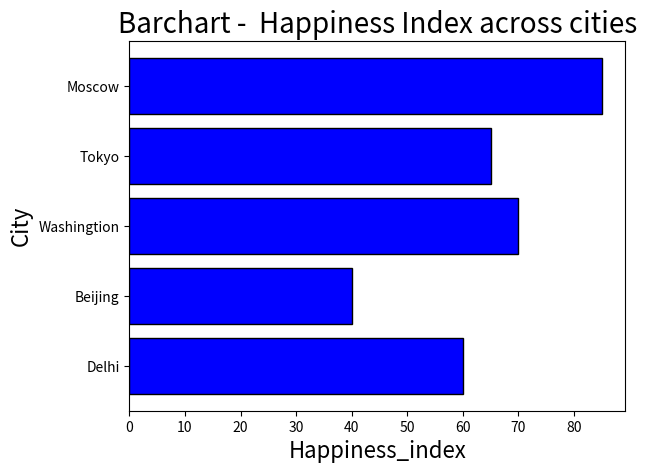

This chart was generated by the following Python code:
"""
Author : Ashutosh Kumar
Version : 1.0
Description : Creating a Horizontal bar graph
Email : ashutoshkumardbms@gmail.com
"""

import numpy as np
import matplotlib.pyplot as plt

city = ["Delhi", "Beijing", "Washingtion", "Tokyo", "Moscow"]
pos = np.arange(len(city))
Happiness_index = [60, 40, 70, 65, 85]

plt.barh(pos, Happiness_index, color='blue', edgecolor='black')
plt.yticks(pos, city)
plt.ylabel('City', fontsize=16)
plt.xlabel('Happiness_index', fontsize=16)
plt.title('Barchart -  Happiness Index across cities', fontsize=20)
plt.show()
